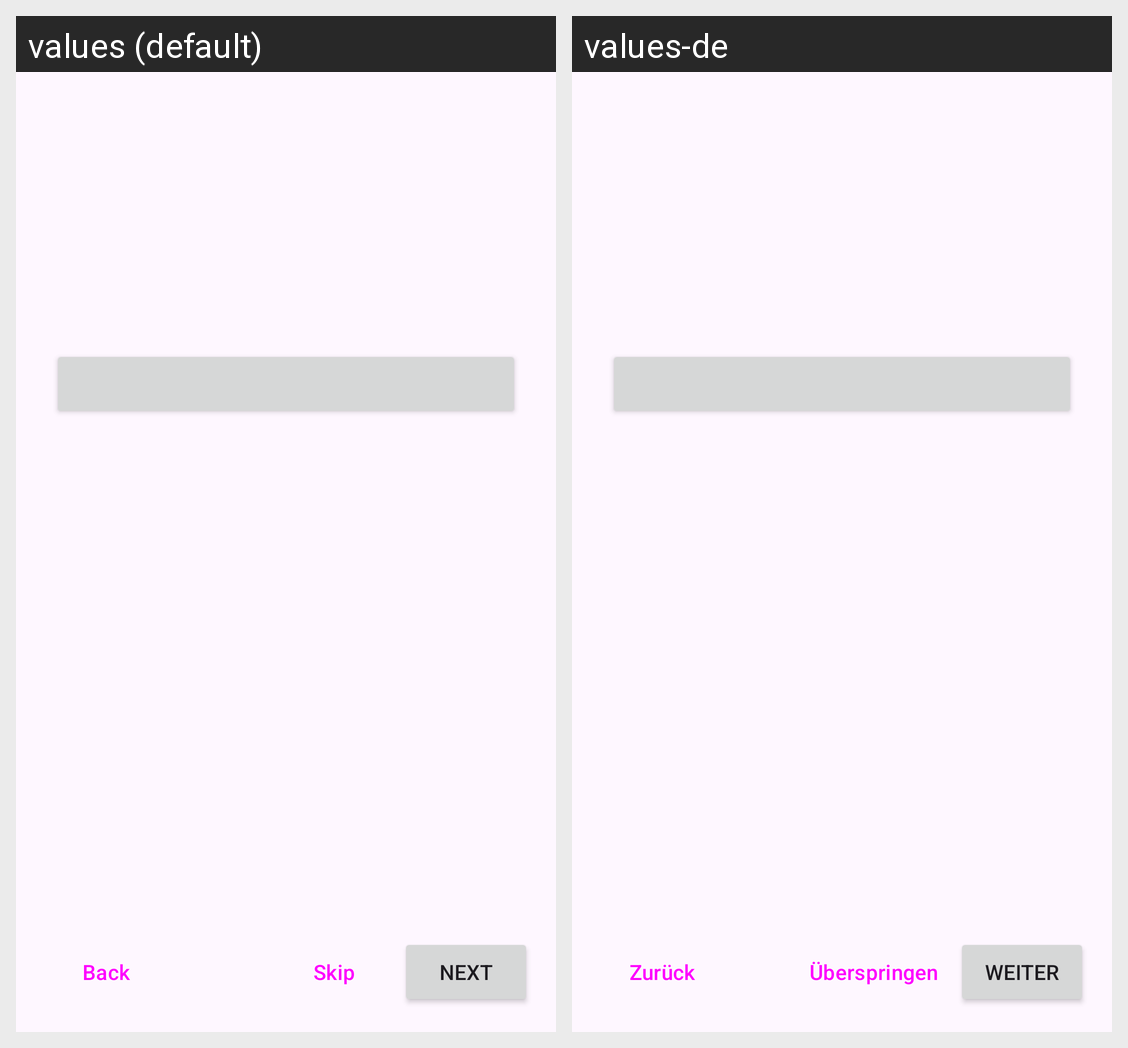

The Android screen above is rendered under two locales of the same app. Produce the string resources it draws, with the default and per-locale values.
Android screen res/layout/activity_setup.xml rendered under 2 locales, left to right: values (default), values-de. Device: Nexus 5 (rendered at 1080×1920; each locale shown at half size, 540×960, under a caption strip naming it); theme Theme.MapsBleDisplay.
Strings drawn on this screen, with the default value and each locale's value (text and hints the layout hard-codes, and strings that could not be matched under every locale, appear in the picture but are not listed):

setup_back
  values: Back
  values-de: Zurück

setup_skip
  values: Skip
  values-de: Überspringen

setup_next
  values: Next
  values-de: Weiter
